pico-8 play session: hold ← + tap ❎, after a click and taps of 🅾, ❎, 🅾+❎, 🅾 in the second before t = 0

[t = 1 s] hold ← ~1s, tap ❎ ~2×
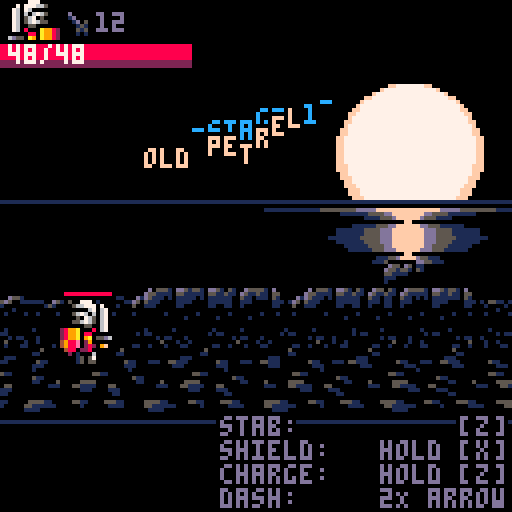
[t = 2 s] hold ← ~2s, tap ❎ ~4×
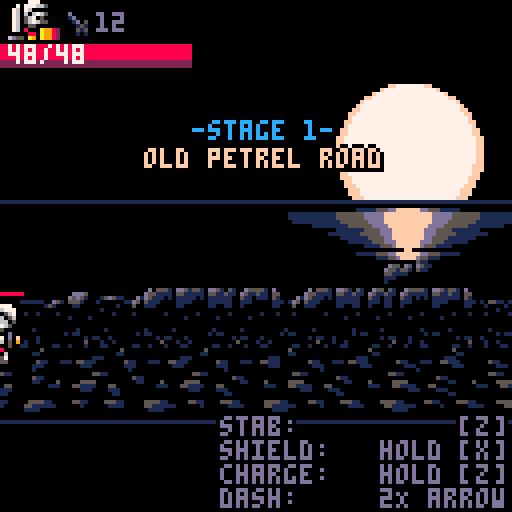
[t = 6 s] hold ← ~6s, tap ❎ ~10×
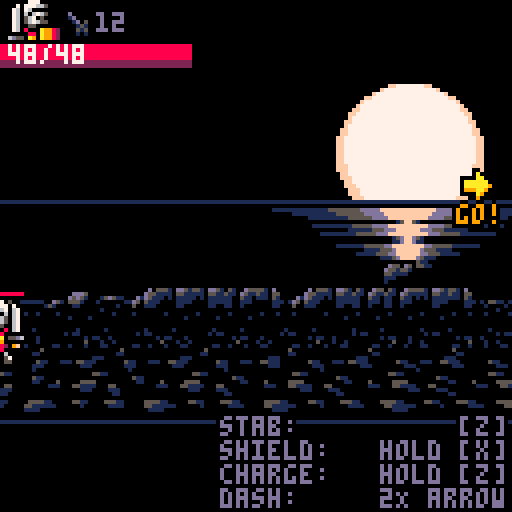

pico-8 cartridge
version 29
__lua__
-- the lair 
-- by @krajzeg / @gruber_music
function bj(fv,gx)fv=fv or {}
for k,v in pairs(gx or {})do
fv[k]=v
end
return fv
end
function ho(oq,to,sg)sg/=ij(oq,to)
return (to.x-oq.x)*sg,(to.y-oq.y)*sg
end
function ev(br,e)for i,a in pairs(br or {})do
if (a==e)return i
end
end
function sk(m_,fn)for i=1,#m_ do
fn(sub(m_,i,i),i)end
end
function bs(m_)local lh,s={},1
sk(m_,function(c,i)if c=="\n" then
add(lh,ob(sub(m_,s,i)))s=i
end
end)
return lh
end
function ob(m_,gx)local lh,s,n={},1,1
sk(m_,function(c,i)local sc,bi=sub(m_,s,s),i+1
if c=="=" then
n=sub(m_,s,i-1)s=bi
elseif c=="," then
lh[n]=sc=='"'and sub(m_,s+1,i-2)or sc!="f"and sub(m_,s,i-1)+0
s=bi
if (type(n)=="number")n+=1
elseif sc!='"'and c==" " or c=="\n" then
s=bi
end
end)
return bj(gx,lh)end
function ej(sr,nj,q)
return nj+
((sr or nj)-nj)*
(q or 0.857)end
function mc(p)
return p and rnd()<p
end
function im(f_,fz)
return rnd(fz-f_)+f_
end
function im0(d)
return im(-d,d)end
function nl(md)
return md[flr(rnd(#md)+1)]
end
function pq(gx)
return bj({x=im(1,126),y=im(81,100)},gx)end
function g_(e,dx,dy,gx)
return bj({x=e.x+(dx or 0),y=e.y+(dy or 0)},gx)end
el=bs([[
x=1,y=0,c=0,
x=1,y=1,c=0,
x=0,y=1,c=0,
x=-1,y=1,c=0,
x=-1,y=0,c=0,
x=0,y=-1,c=0,
x=0,y=0,c=1,
]])function gm(t,x,y,c,pn)local sx=x-#(t.."")*4*(pn or 0)for sd in all(el)do
print(t,sx+sd.x,y+sd.y,c*sd.c)end
end
function sq(n,hy,fz,f_)
return mid(flr(n/hy),fz or 32767,f_ or 0)end
function hr(fj,om)
return t%fj<(om or 0.5)end
function hg(m)
return abs(m.x-64)<60
end
function jq(no,sv)local pd=0x5f80+no*4
poke(pd,peek(pd)+1)poke(pd+1,sv/256)poke(pd+2,sv)end
qz=ob([[
0,20,20,2,4,3,8,
0,0,0,0,0,0,0,0,0,0,0,0,0,0,0,0,0,0,0,0,0,0,
20,20,20,2,2,1,1,
0,0,0,0,0,0,0,0,0,
20,20,0,12,11,8,8,0,5,10,33,1,2,11,6,1,9,9,7,12,
]])function kl(n)
if (o_)return
local dv,dl2,dl3=
qz[n+2],qz[stat(18)+2],qz[stat(19)+2]
local ch=dl2<dl3 and 2 or 3
if (dv>=min(dl2,dl3))sfx(n,ch)
end
function ma(kq)ge[kq]=ge[kq]or {}
return ge[kq]
end
function hs(kq,mn,op)while kq do
op(ma(kq),mn)kq=rl[kq].lm
end
end
function so(kq,mn)local le=ld..""
ld+=1
bj(mn,{jz=le,re=kq,t=0
})bc[le]=mn
hs(kq,mn,add)local dj=rl[kq]
while dj do
setmetatable(mn,{__index=dj})mn,dj=
dj,rl[dj.lm]
end
return le
end
function pj()
t+=0.5
for nm,mn in pairs(bc)do
local oc=
mn[mn.pf or "jr"]
if (mn.il or 0)==0 then
if oc(mn,mn.t)then
bc[nm]=nil
hs(mn.re,mn,del)end
mn.t+=0.5
else
mn.il-=0.5
end
end
if qw then
ed()qw()qw=nil
end
end
function kb(lk,...)if lk then
lp(...)end
end
function lp(e,sn,ba)
if (e.pf==sn)return
if e.pf=="jp" then
sfx(-1,3)end
bj(e,ob([[
t=0,dn=f,gb=f,
gj=f,charging=f,
]]))e.pf=sn
if e.ih and sn=="dt" then
e.ih.ja=nil
end
if e.ku then
e.ku.ja=nil
end
if (ba)kl(ba)
end
function cw(su,ls,pt,gx,le)le=(le or ld)..""c_[le]=
bj(gx,{jz=le,nj=su,jd=ls,pt=pt,t=0
})
ld+=1
end
function rq(kq,gx,...)local id=so(kq,gx)cw(id,...)
return bc[id]
end
function qm()local gn={}
for nm,vw in pairs(c_)do
local nj=bc[vw.nj]
if nj then
local qk=vw.pt or flr(nj.y)or o
gn[qk]=
gn[qk]or {}
add(gn[qk],vw)else
c_[nm]=nil
end
end
for qk=0,129 do
for v in all(gn[qk])do
tb()if v.jd(bc[v.nj],v)then
c_[v.jz]=nil
end
v.t+=1
end
end
end
function fp(e,hb,kq,hx)add(hu,{mn=e,it=of[hb],re=kq,hx=hx or kq})end
function sl()for c in all(hu)do
local mn,it=
c.mn,hq(c.it,c.mn)for nj in all(ma(c.re))do
local jf=nj:jf()if jf and
i_(it,hq(jf,nj))then
local cb=mn["hit_"..c.hx]
if (cb)cb(mn,nj)
end
end
end
hu={}
end
function hq(b,e)local f=e.qn<0
return {x1=e.x+(f and -b.x2 or b.x1),y1=e.y+b.y1,x2=e.x+(f and -b.x1 or b.x2),y2=e.y+b.y2
}
end
function i_(b1,b2)
return
b1.x2>=b2.x1 and
b2.x2>=b1.x1 and
b1.y2>=b2.y1 and
b2.y2>=b1.y1
end
function ip(ny,nn,kq)
if ((nn or 0)<1 or not ny)return
local p=ny[flr(min(nn,#ny))]
for i=0,15 do
local ig=p[(pv[i]or i)+1]
pal(i,ig,kq or 0)pv[i]=ig
end
end
function tb()pal()palt(0,false)palt(3,true)pv={}
end
lg=bs([[
0,0,0,3,2,5,5,6,8,9,9,11,12,1,8,9,
0,0,0,1,2,1,5,5,2,4,4,3,13,1,4,4,
0,0,0,0,0,0,1,1,1,2,2,1,1,0,2,2,
0,0,0,0,0,0,1,5,0,0,0,0,0,0,0,0,
]])function pm(ku,n,fa)ku.ps,ku.ji={},fa
for i=1,flr(n)do
add(ku.ps,fa())end
return rq("ku",ku,kv)end
function iy(ku)local ps=ku.ps
for i=1,#ps do
local p=ps[i]
if p then
bu(p,ku)
p.es-=ku.cs
if (not ku.bp)l_(p)
if p.es<0 then
del(ps,p)end
ku.y=p.y
end
end
if mc(ku.ja)then
add(ps,ku.ji()or nil)end
return #ps==0 and not ku.ja
end
function kv(ku)for i=1,#ku.ps do
local p=ku.ps[i]
local gb,rx,ry=
sq(1-p.es,0.25,3),p.x,p.y+p.z
local oe=gb>0 and
lg[gb][p.oe+1]or
p.oe
if p.ko then
gm(p.ko,rx,ry,oe)elseif p.je then
local r=min(1,1-p.es)*p.je
is(rx,ry,r,r,2,oe)else
pset(rx,ry,oe)end
end
end
function eh(mn,ku)camera()cls()fs(mn.re,16-mn.sm*4,31,2,mn.pf,mn.qn<0)for y=31,0,-1 do
for x=y%2,31,2 do
local ph=pget(x,y)if ph!=0 then
add(ku.ps,g_(mn,x-16+rnd(),0,{z=mn.z+y-32,vx=mn.vx*im(0.5,0.75),vy=mn.vy,vz=-0.5,es=1,oe=ph
}
))end
end
end
end
function lr(e,dx,dy,dz,r,oe)local gx=ob([[
dd=0.5,mm=1,
ic=0,rv=1,
ry=0,
]],{rx=r,rz=r,oe=oe,hi=-r/8,rd=-r/16
})
return pm(ob([[
ja=1,cs=0.07,
ml=1,jw=0,
]]),0,function()
return fi(g_(e,e.qn*dx,dy),dz,gx
)()end
)end
function fi(px,z,p)
return function()local a,d,s=
im(p.ic,p.rv),im(p.dd,p.mm),im(p.hi,p.rd)local va=p.io or a
return g_(px,p.rx*d*sin(a),p.ry*d*cos(a),{z=(px.z or 0)+z+p.rz*d*cos(a),vx=s*sin(va),vy=0,vz=s*cos(va),es=1,oe=p.oe
})end
end
function eq(dm,oe,ol,sy,iu,en,dh)local sx,i=62-#dm*2,0
local ku=pm(ob([[
jw=0.1,ml=1,
ir=0.4,
bp=1,
ja=1,
]],{cs=ol==0
and 0 or 0.04
}))ku.ji=function()if i>=#dm then
ku.ja=nil
elseif hr(iu or 2)then
i+=1
return ob([[
vx=0,vy=0,vz=0,
]],{x=sx+i*4,y=sy or 30,z=im(-10,-8)*(en or 1),es=1+(ol or 30)*0.07-(dh or 0)*i,oe=oe,ko=sub(dm,i,i)})end
end
end
kf={}
function lo()ct,gq,pl=
{},{},{}
for b=0,5 do
if btn(b)then
ct[b]=true
if not kf[b]then
gq[b]=true
if ne==b and
t-ha<9 then
pl[b]=true
else
ne,ha=b,t
end
end
end
end
kf=ct
end
kh,qd=2,bs([[
le="friendly",po=0.1,jn=1.2,mw=0.4,mini1="wc",mini2="t",kg=150,p_=10,da=15,fc=1,nw=5.5,
le="normal",po=0.1,jn=1.5,mw=0.5,mini1="t",mini2="e",kg=150,p_=8,da=12,fc=1,nw=7,
le="hard",po=1,jn=1.5,mw=0.5,mini1="tc",mini2="ecc",kg=140,p_=8,da=10,fc=1.3,nw=8,
le="nightmare",po=1.3,jn=2.5,mw=0.6,mini1="tt",mini2="ewc",kg=125,p_=6,da=10,fc=1.5,nw=8,oz=3,
le="hell!",po=2.5,jn=3.3,mw=0.4,mini1="ttw",mini2="eeww",kg=110,p_=5,da=10,fc=1.7,nw=10,oz=3,
]])function bl()rq("lq",{},sj)music(0)for i=1,5 do
jq(i,dget(i))end
end
function cz(nz)kb(gq[4],nz,"mi",55
)end
function qj(nz)for i=0,1 do
if gq[i]then
kh=mid(kh+i*2-1,1,5)kl(55)end
end
if gq[4]then
qw=mf
kl(55)end
end
function sj(nz,v)nz.dy=ej(nz.dy,nz.pf and 0.5 or -8)camera(0,nz.dy)rectfill(-127,58,127,58,1)rw(63,35,25)ip(lg,4)spr(140,48,32,4,4)print("the",58,15,0)spr(114,53,21,3,1)tb()jl(64,59,48)if not nz.pf then
if nz.t>60
and hr(60,30)then
gm("press [z]to start",28,85,13)end
print([[
gfx,code,design        @krajzeg
music,sfx         @gruber_music
]],2,102,1)else
camera(0,nz.dy*5)local mg,jc=
dget(kh),t/5%3
rectfill(64,87,64,mg>0 and 123 or 108,1)print(" difficulty",17,92,13)print(qd[kh].le,69,100,1)if mg>0 then
print("       best",17,113,13)spr(57+mg,69,112)end
spr(12,-jc,92)spr(13,120+jc,92)for i=1,5 do
tb()local d=0
if i<=kh then
d=1
ip(sz,qd[i].oz)else
ip(lg,3)end
spr(1,60+i*8,90.5+cos(t/20+i*0.4)*d)end
end
end
pb=bs([[
x=0,y=0,r=4,c=0,
x=-1,y=0,r=0,c=15,
x=1,y=0,r=0,c=15,
x=0,y=-1,r=-1,c=7,
]])function rw(cx,cy,r)for p in all(pb)do
circfill(cx+p.x,cy+p.y,r+p.r,p.c)end
end
hn=bs([[
w=1,oe=1,
w=0.6,oe=5,
w=0.35,oe=13,
w=0.2,oe=15,
]])function jl(sx,sy,fq)for y=1,17 do
local mu=peek(y+0x29ee)%26/26
local w=sin(t*(0.008+0.0037*mu)+mu
)*(1-y*0.055)*fq
for s in all(hn)do
rectfill(sx-w*s.w,sy+y,sx+w*s.w,sy+y,s.oe)end
end
end
function og(p)bn(p,0.5,true)td(p)p.charge=0
kb(gq[4],p,"jp")km(p)end
function gz(p,tm)td(p)if ev(gq,true)then
lp(p,"gf")og(p)end
kb(sa(p),p,"gf")end
function cp(p,tm)p.qn=1
ru(p,1,0)if tm==15 then
music(32)eq(fr.qy
and "quest complete"or "stage complete",9,0)dset(63,1)end
end
function kn(p,tm)bn(p,0.25)td(p)if tm==5 then
p.ku=
lr(p,-7,1,-16,8,12)sfx(63,3)end
if tm>=5 then
p.gb={hf,abs(sin(t/10)*(p.charge/10.6))}
if (not fr.hl)p.fk+=0.5
if p.charge<40 then
p.charge+=0.5
else
p.ku.ja=nil
end
end
if not ct[4]then
p.vx=p.qn*(0.6+p.charge*0.1)lp(p,"hc",58)end
end
function jj(p,tm)bn(p,0.25)td(p)kb(not ct[5],p,"gf")kb(gq[4],p,"jp")fp(p,9,"proj")end
function cg(p,tm)td(p)km(p)if sa(p)and tm>=3 then
lp(p,"gf")else
fp(p,5,"monster")end
end
function gu(p,tm)qo(p,tm)km(p)end
function km(p)if gq[5]then
lp(p,"de")end
for b=1,4 do
if pl[b-1]then
p.vx,p.vy,p.pu=
tf[b].x*1.5,tf[b].y*1.5,t
lp(p,"oo",58)end
end
end
function hz(p,pr)if pr.vx!=0 and pr.z>-16 then
pr.vx*=-0.7
kl(59)end
end
function dk(p,m)local s_=(p.s_+p.jm)*(1+p.charge/30)cw(m.jz,lb,129,{qn=true},"lasthit")if ef(p,m,s_)then
nh(p,1)end
end
function nh(p,d)
p.jm+=d
jq(6,p.jm)p.gk,p.fk=
max(p.gk,p.jm),t
if p.jm>0 then
cw(p.jz,ga,129,{pz=-70},"combo")end
end
function dp(p,m,s_)if p.pf=="de"and sgn(m.x-p.x)==p.qn
and not m.ix then
p.vx,p.vy=ho(m,p,max(abs(m.bf),0.8))kl(54)if m.monster then
m.vx,m.pu,p.pu=
-m.qn*0.75,t,t
nh(p,0)lp(m,"lx")lp(p,"gf")end
return true
end
p.oh+=s_
end
function ef(e,nj,s_)
s_-=nj.te
e.dn=e.dn or {}
if ev(e.dn,nj)then
return
end
add(e.dn,nj)local ii,fe=
#e.dn+2.5,nj==eg
if nj.ec
and nj:ec(e,s_)then
return
end
if fe then
nj.rj=t+10
end
nj.pa+=s_
kb(not (nj.ez or e.ix),nj,"qi")nj.b_=t
kl(fe
and 5 or flr(im(60,62)))if not e.ix then
nj.vx,nj.vy=ho(e,nj,min(s_/nj.d_,3))e.il,nj.il=ii,ii
end
gr=fe and 4 or 2
return true
end
function td(p)if fr.hl then
local gg=min(p.x-56,1.5)if gg>0
and p.dx>0 then
p.mo=0
fr.x-=gg*fr.rk
p.x-=gg
if (p.x>56)p.x-=1
else
p.mo+=0.5
end
else
p.ck+=0.16667
end
if t-p.fk>=45 then
p.jm=0
end
kk(p)end
tf=bs([[
x=-1.5,y=0,
x=1.5,y=0,
x=0,y=-1,
x=0,y=1,
]])function bn(p,sw,qq)local dx,dy=0,0
for i,d in pairs(tf)do
if ct[i-1]then
dx+=d.x*sw
dy+=d.y*sw
end
end
if dx!=0 and qq then
p.qn=sgn(dx)end
ru(p,dx,dy)if p.gj and
hr(12)and
fr.qy and
fr.x>-256 then
kl(59)end
end
function ds(m,tm)kb(mc(0.005*tm)or
hg(m),m,"sf",56)end
function gy(m)local dx,dy=ho(m,eg,m.sw)m.mx,m.my=
ej(m.mx,dx),ej(m.my,dy)m.qn=sgn(m.mx)ru(m,m.mx,m.my)kk(m)if ij(m,eg)<16 then
m.vx,m.vy=
m.mx*2.5,m.my*2.5
lp(m,"nx",56)end
end
function ca(m,tm)kk(m)fp(m,2,"player")kb(tm>im(35,65),m,"sf")end
function cn()while not bc[ei]or
bc[ei].pf!="gf" do
ei=nl(ma("monster")).jz
end
end
function fh(m)if m.jz==ei then
m.nj=g_(eg,-m.qn*12)else
local d,a=
ij(m,eg)rnd()m.nj=g_(eg,sin(a)*d*0.33,cos(a)*d*0.25
)end
l_(m.nj)end
function iq(m)m.nj=pq({x=(m.qn>0 and 30 or 97)+im0(25)}
)end
function on(m,tm)gc(m)if m.od then
m:du()end
if mc(0.0015*tm)and hg(m)then
m.rg=g_(eg)lp(m,"ln")end
end
function ni(m,p,s,mq,jo,jx)local pw=mid(sqrt(ij(m,p))*
im(mq,jo)*0.5,0.7,jx or 1000
)s.vx,s.vy=ho(m,p,pw)
if (abs(s.vx)<0.07)s.vx=0.07*m.qn
return pw
end
function lt(m,tm)if abs(tm-16)<=1 then
for i=1,m.bd do
local dy=im0(m.fm*0.75)local sp=rq(m.cq,g_(m,m.qn*4+im0(m.fm),dy,{z=-im(8,12),c=dy>0
and ob([[fg=3,bg=1,]])
or ob([[fg=11,bg=3,]])
}
),
m.cq=="bh"
and gt
or fo
)
sp.vz=m.nk*ni(
m,m.rg,sp,
m.mz*0.997,
m.mz*1.003,
m.cr
)
end
end
if tm==16 then
kl(m.ce)
end
kb(tm==32,
m,"gf")
end
function gw(s,tm)
return
mc(
#ma("monster")==0
and 0.5
or tm*0.0004
)
end
function gt(s)
local x,y,c=s.x,s.y,s.c
if s.z<0 then
pset(x,y,0)
pset(x,y+s.z,c.fg)
else
rectfill(x-2,y,
x+2,y+1,c.bg)
rectfill(x-1,y,
x+1,y,c.fg)
end
end
function ey(m,tm)
gc(m)
if ij(m,eg)<30 then
m.df+=0.5
kb(
mc(m.df/130),
m,"ln",50)
else
m.df=0
kb(
mc(tm/5000)
and hg(m),
m,"j_",49)
end
end
function lc(m,tm)
iz(m)
if tm==20 then
m.vx-=m.qn*2.5
for pw=0.15,0.31,0.15 do
local db=rq("lz",
g_(m,0,1,ob([[
z=-16,vz=-0.5,es=100,
]])),fo)ni(m,eg,db,0.45+pw,0.6+pw)end
lp(m,"gf")end
end
function mb(m,tm)iz(m)bj(m,g_(m.po,im0(tm/9),im0(tm/9)))if tm>20 then
kx(m,ob([[
om=17,s_=10,oe=12,
kw=9,w=18,
]]))lp(m,"gf")end
kk(m)end
function iz(m)if m.t==0.5 then
m.ku,m.po=
lr(m,0,2,-16,15,7),g_(m)end
end
function jb(p,tm)bu(p,p)l_(p)if p.z>=0 then
if p:ra(tm)then
lp(p,"dt")
return true
end
fp(p,p.qa,"player")end
end
function fo(p)
if (p.es<13 and hr(2,1))return
is(p.x,p.y,4,1.2,4,p.ll)spr(p.dq,p.x-4,p.y+p.z+p.dy)end
function fu(d)kx(d,d.lu)
return true
end
function ci(fb,tm)if not fb.ih then
fb.ih=pm(ob([[
jw=0,ml=1,
ja=1,cs=0.05,
bp=1,
]]),0,fi(fb,-1,ob([[
rx=3,ry=0,rz=3,
oe=10,hi=0,rd=0.01,
dd=0.1,mm=1,
ic=0,rv=1,
]])))end
if tm>3 then
fp(fb,14,"player")end
return jb(fb,tm)end
function er(p)
p.es-=1
return p.es<=0
end
function cm(p)if p.re=="qf" then
eg.s_+=1
else
eg.pa=max(eg.pa-8,0)end
p.es,eg.pu=0,t
eq(p.hh,p.oe,15)kl(3)kx(p,ob([[
om=0,s_=0,oe=7,
kw=6,w=9,
]]))pm(ob([[
cs=0.025,ml=0.96,
jw=0,bp=1,
]]),16,fi(p,0,ob([[
rx=7,ry=4,rz=0,
hi=1,rd=2,
dd=0.999,mm=1.0,
ic=0,rv=1,
io=0.5,
]],p)))end
function kx(c,gx)local om=gx.om
rq("em",bj(g_(c),gx),e_,1
).r=1
pm(ob([[
ml=1,jw=0.2,cs=0.07,
]]),om,function()local ew=rnd()
return g_(c,0,0,ob([[
z=0,es=1,
]],{vx=sin(ew)*0.1*om,vy=cos(ew)*0.1*om,vz=-im(0,5),oe=gx.oe
}))end
)gr=om/4
end
function qv(b,tm)if tm==0 and b.om>0 then
kl(62)end
b.r+=b.kw
b.kw*=0.707
if b.kw>0.2
and eg:jf()and ij({x=eg.x,y=eg.y*3},{x=b.x,y=b.y*3}
)<b.r
then
b:hit_player(eg)end
b.w-=0.5
return b.w<=0
end
function e_(b)ip(lg,min(b.t/4,2))clip(0,80,127,22)is(b.x,b.y,b.r,b.r*0.33,b.w,b.oe)clip()end
function is(x,y,rx,ry,w,oe)local dx=rx
for dy=0,ry do
while
dx*dx/rx/rx+dy*dy/ry/ry>1 do
dx-=1
end
for mx=-1,1,2 do
for my=-1,1,2 do
local ly=y+my*dy
rectfill(x+mx*dx,ly,x+mx*(dx-min(dx,w)),ly,oe)end
end
end
end
function nr(m)gc(m)if m.jz==ei then
m:du()end
end
function gc(m)cn()m.od=
ns(m,m.nj)if m.od and mc(0.05)or not m.nj then
m:du()end
m.qn=sgn(eg.x-m.x)fp(m,m.nq,"player","radar")kk(m)end
function oi(m,tm)if tm==1 then
m.ku=pm(ob([[
jw=0,ml=1,cs=0.1,
ja=1,
]]),0,function()
return fi(g_(m,0,1),-m.en*8-2,ob([[
rx=4,ry=0.1,rz=2,
oe=10,
hi=0.1,rd=0.2,
dd=0.99,mm=1,
ic=0,rv=1,
io=0.25,
]]))()end)end
kk(m)kb(tm>m.rn+10,m,"gf")end
function hd(m,tm)m.gj=nil
kk(m)if tm>=m.mj then
m.vx,m.vy=m.ax,m.ay
if m.kc then
m:kc()end
lp(m,"hc",m.li)end
end
function r_(m,tm)kk(m)if tm<m.mh then
fp(m,m.cj,"player")end
kb(tm>m.rn,m,"gf")end
function si(m,p)m.ax,m.ay=ho(m,p,m.bf)kb(m.pf!="qi",m,"ln")end
function ns(m,t)if t then
if ij(m,t)<2 then
m.gj=nil
return true
end
local dx,dy=ho(m,t,m.sw)ru(m,dx,dy*0.666)end
end
function cc(s)
s.x+=s.qn*8
kx(g_(s,s.qn*20),ob([[
om=10,s_=5,oe=8,
kw=4,w=9,
]]))end
function hm(w,tm)w.ih=w.ih or pm(ob([[
jw=0,ml=1,
ja=0.6,cs=0.03,
bp=1,
]]),0,fi(w,-10,ob([[
rx=6,ry=2,rz=8,
oe=12,hi=0,rd=0.01,
dd=0.5,mm=1,
ic=0,rv=1,
]])))if mc(tm*0.0003)then
w.rs=function()
return g_(eg,ho(w,eg,25))end
lp(w,"ok",32)else
nr(w,tm)end
end
function ie(b,tm)nt={lg,sq(150-tm,5,2)}
if tm==0 then
boss=b
bj(b,ob([[
x=64,y=79,z=-167.5,
]]))music(-1)ef(b,eg,15)eg.pa,eg.oh,eg.bv=
0,0,2
pm(ob([[
jw=0,ml=1,cs=0.04,
ja=1,bp=1
]]),0,function()if not b.kt then
return fi(b,b.z-16,ob([[
rx=19,ry=0,rz=19,
oe=15,
hi=0,rd=0,
dd=1,mm=1,
ic=0.125,rv=0.875,
]]))()end
end
)end
if tm==40 then
music(23,0,3)eq("this will be far enough.",14,80,110,2,0.2,0.12)end
if hr(rc.p_)and abs(tm-150)<=50 then
qx()end
if tm==230 then
lp(b,"ox")b.t=90
end
if tm>=65 then
b.z+=1.4-b.t/163
end
end
function qu(b,tm)if tm==0.5 then
music(-1)b.z,b.qr=
0,pm(ob([[
jw=0,ml=0.95,cs=0.04,
bp=1,
ja=0,
]]))local c=10
for _,m in pairs(bc)do
if m.monster then
m.il,m.gj,m.pa=c,false,1000
c+=10
end
end
end
b.x,b.y=
im(62,66),im(79,82)if tm<=120 then
add(b.qr.ps,ob([[
vx=0,vy=0,vz=-0.8,
es=1,oe=12,
]],g_(b,im0(15),4,{z=-im(2,29),je=im(2,6)})))
if (hr(6))kl(62)
end
if tm==120 then
ft(b,0.5)b.dg=false
end
return tm==210
end
function ep(b,tm)if b.z<-5 then
b.z=ej(b.z,0,0.967)else
k_(b)end
if tm>=rc.kg and
#ma("monster")<5 then
lp(b,"nd")end
iw(b)end
function iw(b)if b.kt then
nt={hf,9-t+b.kt}
kb(t-b.kt>150,b,"jh")end
kk(b)end
function eu(b,tm)b.z=ej(b.z,-40,0.967)if hr(rc.p_)then
qx()end
if tm==30 then
b.kt=nil
end
kb(tm==60,b,"ox")end
function dw(b,tm)k_(b)if tm==0.5 then
b.ku=lr(b,-13,2,-26,25,15)kl(48)end
if tm==20 then
sk(nl(qp[kh]),bt
)lp(b,"ox")end
iw(b)end
function qx()rq("lz",pq(ob([[
z=-180,jw=0.125,es=100,
]])),fo
)end
function bt(bo)local px=pq({x=(eg.x+im(56,72))%128
})bj(rq(bk[bo],px,rt),ob([[
t=15,pf="ok",
]]))pm(ob([[
jw=0,cs=0.025,
ml=0.96,
]]),16,fi(px,0,ob([[
rx=9,ry=5,rz=0,
oe=15,
hi=1.0,rd=2.0,
dd=0.999,mm=1.0,
ic=0,rv=1,
io=0.5,
]])))end
function rr(b,p,s_)if b.kt then
b.kt-=s_*2
else
kl(53)eg.vx,eg.vy=
ho(b,eg,2)if #ma("crst")==0 then
bt("y")end
cw(b.jz,kr,85)
return true
end
end
rh=bs([[
dx=-20,dy=-31,fx=f,fy=f,
dx=12,dy=-31,fx=1,fy=f,
dx=-20,dy=-15,fx=f,fy=1,
dx=12,dy=-15,fx=1,fy=1,
]])function kr(b,v)local p=v.t/2-3
ip(p<0 and
hf or lg,abs(p))for s in all(rh)do
spr(170,b.x+s.dx,b.y+b.z+s.dy,1,2,s.fx,s.fy)end
return v.t>=12
end
function k_(c)c.z=sin(t/60)*2.5-2.5
end
function ky(c,tm)kb(mc(tm/8000)or
t-c.b_<10,c,"ok")kk(c)end
function bq(c,e,s_)if c.pa+s_>=c.qg then
boss.kt=t
kl(57)end
end
function ou(c,tm)if tm<7 or tm>14 then
c.gb={hf,7-tm%14}
else
c.gb={lg,tm-7}
end
if tm==14 then
bj(c,(c.rs
or pq)())end
kb(tm==21,c,"gf")kk(c)end
function he(mn)
mn.x+=mn.vx
mn.y+=mn.vy
mn.vx*=mn.ml
mn.vy*=mn.ml
if abs(mn.vx)+abs(mn.vy)<0.5 then
mn.vx,mn.vy=0,0
end
end
function sa(mn)
return mn.vx==0 and mn.vy==0
end
function l_(v)if not v.monster then
v.x=mid(v.x,0,127)end
v.y=mid(v.y,80,101)end
function bu(p,nv)local ml,ir=
nv.ml,nv.ir
p.x+=p.vx
p.y+=p.vy
p.z+=p.vz
p.vx*=ml
p.vy*=ml
p.vz=p.vz*ml+nv.jw
if ir and p.z>0 then
p.z*=-ir
p.vz*=-ir
p.vx*=ir
if abs(p.vz)<0.5 then
p.vx,p.vy,p.vz,p.z=0,0,0,0
end
end
end
function qo(c,tm)kb(tm>c.ht,c,"gf")kk(c)end
function ft(c,tm)c.nb=true
if tm==0.5 then
eh(c,pm(ob([[
jw=0.1,ir=0.4,
ml=0.98,cs=0.0125,
]])))if c.ro then
eg.hj+=im(1,1.25)
if eg.hj>=rc.nw then
eg.hj-=rc.nw
local p,a=rq(mc(eg.pa/24)and "sb"or "qf",ob([[
z=-10,vz=-1.5,
es=75,
]],g_(c)),fo
),rnd()p.vx,p.vy=sin(a),cos(a)*0.5
end
end
end
return tm>45 and c!=eg
end
function ru(c,dx,dy)c.dx,c.gj=
dx,abs(dx)+abs(dy)>0.01
and (c.gj or t)
c.x+=dx
c.y+=dy
end
function kk(c)he(c)
if (c!=boss)l_(c)
if (c.ow)k_(c)
kb(c.pa>=c.qg,c,"dt")end
function oa(mv,nj)if mv.s_>0 then
ef(mv,nj,mv.s_)end
end
function gd(c)
return c.z>=-5
and t>=c.rj
and not ev({"oo","qi","dt","ok"},c.pf
)and of[c.pf=="de"and 15
or c.sm
]
end
function ij(c1,c2)local dx,dy=
c1.x-c2.x,c1.y-c2.y
return sqrt(dx*dx+dy*dy)end
function dc(lv)if lv.qh then
ip(lv.qh,t/2%#lv.qh+1)end
gl(lv.x,lv.fl,lv.cl)if lv.bg then
lv.bg(lv.x)end
gh(lv.lj,lv.x)local cv=eg.mo%45
if eg.mo>=90
and cv<23 then
ip(hf,4-cv)spr(7,115,42)gm("go!",114,51,9)
if (cv==0)kl(55)
end
end
function gh(lj,ov)for l in all(lj)do
local os=-ov*l[1]
map(l[3]+(flr(os/8)%112),l[4],-flr(os%8),l[2],17,l[5])end
end
function pk(mu)rw(102,38,17)rectfill(0,50,127,50,1)rectfill(0,51,127,60,0)jl(102,51,38)if fr.x>-200 and
dget(63)==0 then
gm([[
stab:          [z]
shield:   hold [x]
charge:   hold [z]
dash:     2]].."\88 arrow",55,104,13)end
end
function gl(ov,fl,cl)ov%=16
ki(80,24,fl,1,ov)rect(0,105,128,105,1)if cl then
ki(37,6,cl,-1,ov)end
end
function ki(y,h,qs,pp,ov)for oy=0,h-1 do
local ka=1+oy/h
local dx=16*ka
for sx=64-ka*(80-ov),128,dx do
sspr(0,qs+oy,16,1,sx,y+pp*oy,dx+1,1
)end
end
end
na=bs([[
1,2,1,3,
1,2,
]])lf={qe={false},gi={}
}
function jy(gi,qe,gx)
return bj({qe=bs(qe or ""),gi=bs(gi)},gx)end
et={player={po=2,jp=jy([[
192,-1,-18,1,2,
]],[[
7,-15,9,16,
0,-2,15,3,
]]),de=jy([[
4,0,-15,2,2,
]],[[
0,-2,11,3,
0,0,16,1,
]],{jk=2
}),oo=jy([[
192,-1,-18,1,2,
]],[[
7,-15,9,16,
0,-2,15,3,
]],{jg=2,}),hc=jy([[
193,0,-15,3,2,
]])},boss=ob([[
po=140,
rb=1,
gf="nd",
jh="nd",
]],{ox=lf,nd=jy([[
139,2,-31,1,3,
]],[[
10,-31,32,32,
0,-7,32,8,
]]),dt={gi=bs([[
138,11,-31,1,2,
]]),qe={false}
}
}),crst=ob([[
po=234,rb=1,
]]),skel={po=206,hc=jy([[
224,4,-15,2,2,
146,15,-9,1,1,
]],[[
0,-15,4,16,
]]),ln=jy([[
226,0,-15,2,2,
]])},capt={po=206,mp=bs([[
0,1,1,3,5,4,9,7,12,6,10,11,12,13,14,15,
]]),lw=jy([[
6,4,-18,1,1,
]],[[
0,-15,16,16,
]]),hc=jy([[
224,4,-15,2,2,
146,15,-9,1,1,
6,4,-18,1,1,
]],[[
0,-15,4,16,
]]),ln=jy([[
226,0,-15,2,2,
162,4,-18,1,1,
]]),},wrth={po=8,hc=jy([[
10,2,-15,2,2,
]]),ln=jy([[
42,0,-15,2,1,
]],[[
0,-7,16,8,
]])},ston={po=132,hc=jy([[
36,0,-15,4,2,
]]),ln=jy([[
212,0,-23,3,3,
]])},eldr=ob([[
po=151,
j_="ln",
]],{ln=jy([[
135,0,-15,3,1,
]],[[
0,-23,24,8,
0,-7,24,8,
]])}),blch={po=203,ln=jy([[
202,0,-15,1,2,
]])},frsp={po=203,mp=bs([[
0,1,2,3,2,5,6,7,8,8,14,11,12,13,14,15,
]]),ln=jy([[
202,0,-15,1,2,
]])},felm={po=204,nx=jy([[
252,0,-7,2,1,
]])}
}
of=bs([[
x1=-4,y1=-2,x2=3,y2=2,
x1=-6,y1=-2,x2=5,y2=2,
x1=-10,y1=-2,x2=9,y2=2,
x1=-14,y1=-2,x2=13,y2=2,
x1=6,y1=-3,x2=14,y2=3,
x1=0,y1=0,x2=0,y2=0,
x1=8,y1=-4,x2=18,y2=4,
x1=7,y1=-2,x2=13,y2=2,
x1=4,y1=-4,x2=9,y2=4,
x1=10,y1=-3,x2=30,y2=3,
x1=0,y1=-2,x2=9,y2=2,
x1=1,y1=-3,x2=20,y2=3,
x1=8,y1=-4,x2=22,y2=4,
x1=-1,y1=-1,x2=1,y2=1,
x1=-6,y1=-3,x2=6,y2=3,
]])jt=bs([[
0,1,2,kz=0,cu=7,ff=1,
1,2,3,kz=1,cu=7,ff=1,
1,3,5,kz=1,cu=15,ff=2,
1,1,1,kz=1,cu=23,ff=3,
0,2,kz=0,cu=15,ff=2,
2,3,4,kz=2,cu=7,ff=1,
]])function fs(kq,x,y,jg,bz,qt,gb)local fd,re=
et[kq],rl[kq]
local jy=fd[bz]
or fd.lw or lf
while type(jy)=="string" do
jy=fd[jy]
end
local sm,en=
re.sm,re.en
local la=jt[re.gv or en
]
if (fd.rb)jg=nil
jg=jy.jg
or jg
or jy.jk
or 1
ip(fd.mp,1)if gb then
ip(gb[1],gb[2])end
for iv in all(jy.qe)do
if iv then
clip(qt
and x+sm*8-iv[1]-iv[3]
or x+iv[1],y+iv[2],iv[3],iv[4]
)end
spr(fd.po,x,y-en*8+1,sm,la.kz,qt)spr(fd.po+la[jg]*16,x,y-la.cu,sm,la.ff,qt
)end
clip()for ot in all(jy.gi)do
spr(ot[1],qt
and x+(sm-ot[4])*8-ot[2]
or x+ot[2],y+ot[3],ot[4],ot[5],qt
)end
end
sz=bs([[
0,5,2,5,4,2,9,15,8,8,15,7,14,8,14,14,
0,2,2,2,8,2,8,14,8,8,14,14,14,8,14,14,
0,2,2,2,8,2,8,8,8,8,8,8,8,8,8,8,
]])hk=bs([[
0,0,1,1,5,1,13,15,4,6,15,15,13,5,13,13,
]])hf=bs([[
0,13,8,11,9,6,7,7,14,10,7,10,7,12,7,7,
0,12,14,10,10,7,7,7,15,7,7,7,7,7,7,7,
0,12,7,7,7,7,7,7,7,7,7,7,7,7,7,7,
1,7,7,7,7,7,7,7,7,7,7,7,7,7,7,7,
]])function rt(c,v)if c.nb and not c.dg then
return
end
local jg=nil
if c.gj then
local wc=na[c.hw]
jg=wc[flr((t-c.gj)/c.bv
)%#wc+1]
end
if ev({"qi","ln"},c.pf
)then
jg=2
end
local fx,fy,fw=
c.x-c.sm*4,c.y,c.sm*8-2
is(c.x-1,fy,fw/2,2.97,fw,0)
fy+=c.z
local by=fy-c.en*8-1
+c.ms
if c.re!="boss" then
nu(fx+2,by,fx+fw-1,by,c.qg-c.pa,c.qg,8,2)end
local eo,js=
sq(11-t+c.b_,3),sq(11-t+c.pu,3)fs(c.re,fx,fy,jg,c.pf,c.qn<0,eo>0
and {c.jv and hf or sz,eo}
or js>0
and {hf,js}
or c.gb
)end
function nu(x1,y1,x2,y2,qc,n_,fg,bg,rm)if not rm then
rectfill(x1-1,y1-1,x2+1,y2+1,0)end
rectfill(x1,y1,x2,y2,bg)local w=flr(qc/n_*abs(x2-x1))if w>0 then
rectfill(x1,y1,x1+w*sgn(x2-x1),y2,fg)end
end
ss=bs([[
c1=2,c2=0,y1=11,y2=16,
c1=8,c2=1,y1=11,y2=14,nf=1,
c1=8,c2=5,y1=12,y2=12,nf=1,
]])function lb(c,v)local f=v.qn
if c.nb and hr(6,3)then
return c.t>=41
end
clip(0,0,128,10)fs(c.re,f and 128-c.sm*8 or 0,c.en*8-1-c.ms,1,"idle",f)tb()v.hp=ej(v.hp,c.qg-c.pa)local bw,h_=
mid(c.qg,21,60),flr(max(v.hp+0.5,0)).."/"..c.qg
for b in all(ss)do
nu(f and 127 or 0,b.y1,f and 128-bw or bw-1,b.y2,v.hp,c.qg,b.c1,b.c2,b.nf)end
print(h_,f and 128-#h_*4 or 2,11,7)spr(28,16,2)print(flr(eg.s_*(1+eg.charge/30)),24,3,13
)end
function ga(p,v)if v.t<30 or hr(1.5)and p.jm>0 then
v.pz/=2
gm(p.jm.." \72\73\84",v.pz+1.99,32,8)print("+"..p.jm,32-v.pz/4,3,5)end
end
pc={ob([[
q_="fights took",
le="ck",
ju=500,
hv=-10,
ea=0,
ng=32767,
]],{rp="\83"}),ob([[
q_="damage taken",
le="oh",
rp="",
ju=500,
hv=-15,
ea=0.25,
ek=0,
ng=32767,
]]),ob([[
q_="best combo",
le="gk",
ju=0,
hv=85,
ea=-4,
ek=0,
ng=20,
]],{rp="\88"})}
mt=ob([[
-1,480,960,1200,1440,
]])function pe()eg.jm,eg.ck=
0,flr(eg.ck)/10
lp(fr,"ib")lp(eg,"co")local kd={}
pc[1].ek=fr.ta*rc.fc
for st in all(pc)do
st.sv=eg[st.le]
jq(7+#kd,st.sv)local v=min(st.sv-st.ek,st.ng
)st.bx=max((st.ju+
v*(st.hv+
v/2*st.ea
))*kh,0)add(kd,st)
eg.score+=st.bx
end
add(kd,{q_="total score",bx=eg.score
})local rank=5
while eg.score<mt[rank]*kh*jn do
rank-=1
end
jq(0,eg.score)if fr.qy then
local cf=max(rank,dget(kh))dset(kh,cf)end
cw(eg.jz,ri,129,{kd=kd,rank=rank})end
function ri(p,v)for i,r in pairs(v.kd)do
local c,y=
mid((p.t-i*35)/30,0,1),i*7+42
if c>0 then
gm(r.q_,6,y,7)if r.sv then
gm(r.sv..r.rp,89,y,9,1)end
gm(flr(r.bx*c).."0",122,y,9,1)
if (c<1)kl(59)
end
end
if (p.t==180)kl(59)
if p.t>180 then
gm("rank",50,88,9)spr(57+v.rank,72,86)end
end
pg=bs([[
0,1,2,1,1,5,6,10,8,9,10,0,1,13,1,9,
0,1,2,1,0,5,6,9,8,9,10,1,10,13,1,1,
0,1,2,0,1,5,6,1,8,9,10,1,9,13,0,10,
]])nc={ob([[
ik="-stage 1-",
le="old petrel road",
fl=8,
bm=15,
ta=60,
bv=2,rk=1,
]],{lj=bs([[
0.0661,35,0,23,2,
1,56,0,20,3,
]]),bg=pk
}),ob([[
ik="-stage 2-",
le="shearwater keep",
fl=32,cl=56,
bm=1,
ta=75,
bv=2,rk=1,
]],{qh=pg,lj=bs([[
0,39,0,10,3,
0.75,39,0,5,5,
1,39,0,0,5,
]])}),ob([[
ik="-final stage-",
le="the lair",
fl=64,
ex=-256,
bm=33,
ta=52,
bv=3,
qy=1,rk=0.66,
]],{qh=pg,lj=bs([[
0.75,23,64,25,7,
1,23,0,25,7,
]]),se=bs([[
x=-256,rf="x",
]])})}
sh='abcdefghijklmnopqrstuvwxyz0123456789 ,="\n'function di(a)local s=""repeat
local p=peek(a)s=s..sub(sh,p,p)
a+=1
until p==0
return s
end
pi=bs(di(0x2680))qp=bs(di(0x2880))bk=ob(di(0x2920))function mk()local kp,ql={}
if jn<3 then
for i=1,7 do
local ke
repeat
ke=nl(pi[flr(rc.po+
rc.jn*jn+
rc.mw*i
)])until ke!=ql
ql=ke
add(kp,ob([[
kq="fight!",
oe=10,
dr=0,bb=12,
]],{x=-135*i-rnd(100),rf=ke
}))end
end
add(kp,ob([[
x=-1100,kq="final fight!",
oe=8,
qy=1,dr=16,bb=31,
]],{rf=rc["mini"..jn]
}))
return bj(ob([[
x=0,ex=-1130,
mr=1,
]],{se=kp,}),nc[jn])end
function eb(l)if gq[4]then
qw=
(fr.qy or eg.nb)and bl
or py
end
end
function gs(l,tm)if tm==20 then
eq(l.ik,12,60)eq(l.le,15,60,37)music(l.bm,0,3)end
l.hl=#ma("kj")==1
if l.x<=l.ex
and l.mr>#l.se
and l.hl
then
pe()end
if eg.nb then
music(-1)if eg.t>=30 then
o_=qb
music(31)lp(l,"ib")end
end
local gp=l.se[l.mr]
if gp and l.x<=gp.x then
me(gp)
l.mr+=1
end
end
function me(e)sk(e.rf,function(c)rq(bk[c],pq({x=64+sgn(im0(1))*im(72,128)}),rt
)end)if e.kq then
eq(e.kq,e.oe)poke(15110,e.bb)poke(15178,e.bb)sfx(33,2,e.dr)sfx(34,3,e.dr)end
end
rl={lq={jr=cz,mi=qj
},fr={jr=gs,ib=eb
},kj=ob([[
qn=1,
]],{hit_player=oa
}),ks=ob([[
lm="kj",
sm=2,en=2,
pf="gf",
pa=0,
d_=10,te=0,
vx=0,vy=0,z=0,
b_=-100,pu=-100,
bv=2,hw=1,
ht=8,
jm=0,fk=0,charge=0,
ml=0.9,
rj=-1,
ms=0,
]],{jf=gd,qi=qo,dt=ft
}),player=ob([[
lm="ks",
qg=48,
d_=2,
ck=0,
gk=0,
score=0,
]],{gf=og,jp=kn,de=jj,oo=gz,hc=cg,qi=gu,co=cp,hit_monster=dk,hit_proj=hz,ec=dp
}),boss=ob([[
lm="monster",
ro=f,monster=f,
sm=4,en=4,
qg=125,d_=1000,
dg=1,
ez=1,ms=2,
]],{gf=ie,ox=ep,dt=qu,nd=dw,jh=eu,ec=rr
}),crst=ob([[
lm="monster",
ro=f,
sm=1,
qg=30,
ht=3,
ow=1,
]],{gf=ky,ec=bq
}),oj=ob([[
lm="monster",
mh=60,
]],{gf=nr,ln=hd,hc=r_,hit_radar=si,}),skel=ob([[
lm="oj",
qg=20,te=2,
sw=0.45,s_=3,
cj=8,
mh=10,
bf=0.5,li=2,
rn=5,mj=10,
]]),capt=ob([[
lm="skel",
qg=30,sw=0.5,s_=4,
rn=12,
bf=1.1,nq=13,
ms=-2,
]]),wrth=ob([[
lm="oj",
qg=36,te=0,
sw=0.55,s_=4,
bf=1.75,ml=0.982,
mh=18,
li=31,
nq=10,cj=11,
mj=12,
rn=18,
hw=2,bv=3,
gv=5,ow=1,
]],{gf=hm
}),ston=ob([[
lm="oj",
sm=3,en=3,
qg=36,te=6,ez=1,
sw=0.4,s_=5,
bf=0.5,
nq=10,
cj=12,
mj=8,
mh=3,
rn=30,
gv=6,bv=4,
ms=3,
]],{kc=cc
}),eldr=ob([[
lm="monster",
sm=3,en=3,
d_=16,
qg=120,ez=1,
sw=0.3,s_=10,
df=0,
bv=3,
ms=1,jv=1,
]],{gf=ey,ln=mb,j_=lc
}),blch=ob([[
lm="monster",
sm=1,
qg=18,sw=0.5,
bd=3,
nk=-1,mz=0.388,
cq="bh",fm=2,
ce=52,
ms=2,
]],{gf=on,ln=lt,du=iq
}),frsp=ob([[
lm="blch",sw=0.55,
bd=1,
nk=-0.5,
mz=0.52,cr=8,
cq="ia",fm=4,
ce=4,jv=1,
]]),felm=ob([[
lm="monster",
en=1,
qg=6,
sw=0.8,s_=4,
rn=15,
jv=1,
]],{gf=ds,sf=gy,nx=ca,}),monster=ob([[
lm="ks",
monster=1,nq=7,
ro=1,
]],{du=fh,ok=ou,lx=oi
}),proj=ob([[
lm="kj",
vx=0,vy=0,vz=0,
qa=6,
]],{jr=jb,ra=fu,jf=function()
return of[6]
end
}),lz=ob([[
lm="proj",
ml=0.975,ir=0,jw=0.1,
dq=187,ll=13,dy=-4,
]],{lu=ob([[
s_=6,om=9,oe=12,
kw=4.5,w=10,
]])}),ia=ob([[
lm="proj",
es=100,s_=5,
jw=0.11,ml=1,ir=0,
dq=130,ll=0,dy=-4,
]],{jr=ci,lu=ob([[
s_=0,om=2,oe=8,
kw=1.5,w=4,
]])}),sb=ob([[
lm="proj",
qa=14,
ml=0.99,ir=0.3,jw=0.1,
ll=0,dy=-6,
dq=22,oe=14,
hh="+health",
]],{ra=er,hit_player=cm
}),qf=ob([[
lm="sb",
dq=23,oe=12,
hh="+strength",
]]),bh=ob([[
lm="proj",
s_=2,ix=1,
jw=0.11,ml=1,ir=0,
]],{ra=gw
}),em=ob([[
lm="kj",vx=0,
]],{jr=qv,}),ku={jr=iy
}
}
function qb()nu(48,35,78,35,1,1,2)spr(1,60,31)gm("you perished",40,40,15)end
function ed()bc,c_,ge,np,t,ld,o_,gr=
{},{},{},{},0,0,nil,0
end
function mf()jn,rc=0,qd[kh]
eg={s_=rc.da}
py()end
function py()music(-1)
jn+=1
fr=rq("fr",mk(),dc)bj(eg,ob([[
x=56,y=90,
pa=0,oh=0,
ck=0,
gk=0,
pf="gf",
b_=-100,
rj=-100,
pu=-100,mo=0,
hj=0,
]],{bv=fr.bv
}))rq("player",eg,rt)cw(eg.jz,lb,129)end
cartdata("krz_lairv1")ed()qw=
bl
function _update60()lo()pj()sl()end
function _draw()if o_ then
pset(rnd(128),127,13)for i=0,750 do
local x,y=rnd(128),rnd(128)local c=pget(x,y)circ(x,y-1,1,mc(0.12)and hk[1][c+1]
or c
)end
o_()else
camera(sin(t/4)*gr,cos(t/4)*gr)gr=max(gr-0.5,0)cls()qm()end
if nt then
ip(nt[1],nt[2],1)end
end
__gfx__
00000000330000333333030777003333333330003333333333330003333003333333006777703333333006777703333333333d1331d333333333333333333333
000000003077660333307077766503333333077700333333330047033330a033333067755557033330067765557033333333dd1331dd33333dd3335133333333
007007000777766033076076000003333330777665033333301d49030000aa033306675c777570330666775c77533333333ddd1331ddd333000d530033333333
000770000070076033076060676500333330765000003333014d97d00aaaaaa033307615d75160333057675c5d1333333333dd1331dd33330000055111133333
000770000070066033076056705000333330650670000000014dd9900aaaaaa93306661c767100030666675c77d0333333333d1331d333330100000000011133
007007000706660333076056765500333330506600a9982001400d000999aa9030dd001cd5710d70300006c7d503300333333333333333330001010100000013
000000003075003333076005500000003330056750a99820000000000000a90330110001771001103333301c7100077033333333333333333000000000000003
00000000300003333307608000a998203333000550a9982030556070333090333301dc5d11d7c503333330c11d77dc0333333333333333333333000000013333
00000000000000003000000880a9982033300d000000094033000033330000333320001c7c70002333333077c000003300333333333300100000033333330003
0000000000000000306d550a90a99820330f0d0777777040330940333309403333133330dc0333133333330c766d70330d033333333300001000033333330003
00000010000010003000000920e889403309050666666703330750333307603331333300c7033133333300c70000d70301d00003333300500000033333330003
0000010100000000330f902820e889403330050000000003307766033067660333333021002033333300100200330033301d0503333301101000033333300003
01000000000101003300000822088403333300082003003307ee886007ccdd603333021121220333302112122033333333015103333300501010033333300033
1010000000005000333330600010203333333333333333330688825007cdd1503330211121220333021122121033333333051503333301d05000033333300033
01000001001001003333307505100333333333333333333305222200065111503302211121020333011221210333333333010103333300501010033333300033
00000050000000003333305505103333333333333333333330000003000000003330010110000333001011000333333333000003333301d05000033333300033
00000010000000003000000880a99820333333333330006033333333333333333330006777703333333300677770333333333333333333333333333333300033
0011000000000000306d550a90a99820333333333305dd7d03333333333333333306777555570333333067755557033333333333333333333333333330000000
05110000051001103000000920e88940333333333015675660333333333333333330675c777570333333007c7775003313333333333333333333333300d11110
0011000001100000330f902820e8894033333300001608d0870333333333333333067615d75160333330dc05d750d7030013333333333333333333331d000001
0000000000100000330000082208840333333066d0111565d0333333333333333300661c767100033331005c7671001300000003351000033531333310000000
00000051000000003333306000102033333305d6d001511d603333333333333330dd001cd5710d703333070cd570703300000001100000003500333300010000
000000000000510033330750055103333333011d861015d60033333333333333301100017710011033310c017710701300000000000000003500333301000010
05000550000001003333055030510333333301286d01000003333333333333333301dc5d11d7c5033331305d11dc031300000000000000003500351300000000
01100511005000003000000880a9982033333001d580821d60333333000000033320001c7c7000230e88033330a99033077a7033307770333077703333333513
0000001100110000306d550a90a998203333011012d60151d703333305d77d0333133330dc033313088080330a90990307a07a030770bb030770770301333503
00000000000100003000000920e8894033000000015000005d60333301566d0333133300c703331308808803099000030aa0aa030770bb030770003300100103
0000000000000000330f902820e88940300102420006d6000000000000111003333330210020333308808803099033330a77a0330777bb033077f03300000003
055100051005510033000008220884030016104420056502065602444016d033333301212112033308802203099000030770a90307b0bb033000ff0300000000
0511100010001100333333060000203301d5d50224051500055d0000001110033330122112110333022020330990940307a099030bb0bc030770ff0300000000
0011000000000000333333075103033305650002420000000000333305d66d03330112211201033302220333304440330aa990330bc0cc0330fff03300000000
00000000000000003333330551033333015d5000000015d033333333015d6d033330101011003333000033333300033330000333000000033300033300000000
00110010100110013000000030000000000000000000000000000000011111111111111000040040e00b00000000000000000000000000000000000000055500
100000010000000130005515300055151100000000011001000100000010d50000000100000000000000000000111111111111000510000000000d50005d5110
001010000101010030005101300051011010000000101011501100003001111111111003040be0111140e4000000000000000000051101000010511005d51010
1011101101110001300010103000101000000000001001000d10000030100d5000000103b0e110fc711040000005111100001000005110100101110005510000
10000011000000003000000030000000000000000011103330511000300111111111100304111079c1101b000005100101001000000101000010100005100000
00051000011105113300005500155510000000000010103330d100003300100000010033000001caf10000000005100100101000001010100501010000110000
1101101100110111330005110051010010000000000010333050000033300150101003330e0110aaa0111b000005100101001000000101005010100000000000
10000001100001113300011000100010000000000011103330d11000333301d050100333bb01020002011e100005101100101000000000050100000000010001
00055100000100000000000000000000000000030010103330510000333301d05010033304010088800114000005111100001000000000d01000000033333333
51051110510511100000001100000011111000030000103330d00000333301d0501003330000002220000000000100001111100000000d010010000033333333
00011110110511000000010100000101101100030011103330511100333301d050100333040b400200be0e0000010100100010000000d0100101000000003333
51001110110111050000000000000000010100030010103330d10000333301d05010033300eb0b020e0040000001001151011000000d010000501000dd500000
11000000000011010000000000000000000000000010103330500000333301d0501003330000400200400000000101000500100000d010000001010055155110
11051055100000011110110100000000111110000001103330d11000333301d01010033300000000000000000001010005011000005100000000110051111100
10010051110510010101110100000001001011000010103330510000333301505010033300000000000000000000100000111000000000000000000011110000
00000011110111000010110100000000110001000000103330d00000333301d01010033300000000000000000000000000011000000000000000000000000000
51111011110111050000000000000000000000000010103330511000333301501010033300000000000000000000000000000000000000000000000000000000
11111000000000051100000011005110000000000000103330d00000333301501010033300dddd5d5d511100000000000000000000ddd5000000000000000000
11111010051005011010000010101000000000000000100000500000333301501010033300d111111000010000d55100000000000d5d5100015d511000000000
11110051051101000000000000000000000000000011d5d5d5d11000333301501010033300d10101010101005d50011111100d51055510001000000110551101
00000000011100000000000000000000000000000010110110110000333301501010033300d10101000001001000000000015100001100000000010001000010
55051001011100110015101000000000000000000000100100100000333301501010033300d10101010101000001000000000000000000000100000000001000
11011011001101111051010010000000000000000000000000000000333301501010033300d11111000001000100001001000010000000000000100001000001
10000000000001110010000000000000000000000000000000000000333301501010033300d00111000111000000000000000000010000100000000000000000
555555555555555500333330000330030000033300000000000000003333011010100333000500001110100000000d055510dd515510d00005100d5533333333
515155115511515100333300000030030000003311110000000000003330015010100033000d0010111010000000d55111105511511055005110d51130000000
111111111111111100333300330030030033003311101000000000003300100000010003000050101101000000d1d5111010111111105100110051100d550d50
01101110101101010033330033003003003300330101100000050000300111111111100000001000110100001d505111000011110000111011001110d5515510
1001001100101010003333000000300300000333000000000000000030100d500000010000000100101000000500111000001100000011001100100055111100
01001010010010010033330000003003000000331010003300000000300111111111100000000010110000000000000000000000000000000000000011100000
000000000000000000000300330030030033003301100033000000000010d5000000010000000001100000000100000001000000010001000100000010000000
00000000000000000000030033003003003300331110003300000000011111111111111000000000000000000000000000000010000000000000001000000000
111000001110000033333333000000003333333333333333333333333302828820ccd1016e203333333333333333330033333333003333333333300333333333
00001111000011113333333300000000333333333333333333333333330281082077cd016e2e0333333333333333330433333333040333333333040333333333
00005511000055113333333311110000333333333333333333303333333018e020ccd101d0880333000000003333330233333333024000000000420333333333
11110000111100003337a333000011113333333330003333330d0333333000002f00001002203333466ddd660003330033300333004465505564400333300333
5551000055510000333a93330000000033333330006033333067d03333330102847f778800033333200060000200000033308030000267766662000003080333
00000000000000003333333300000000333333055d7d03330dd610033333301828f8f7828e0333330086758000d0700233308800800000060000000800820333
2222222222222222333333330000000033333015675670305551d1d03333010282888f88e0203333067756657075700033308082220008675800002022020333
888888888888888833333333000000003333301608d08703051516dd333330322878288803033333006000605d65600033300202022067756650020220200333
22222222222222220333333300000000333330111d65d0333001dd60330333333333333333033333006000600677707033330020200006555600002002003333
22222222222222220000000300000000333300015116603302055d0333233300033300033323333390566650076677503333300200d906777504000020033333
222222222222222206677760000111113330d61015dd01004030103333020018e0008e003023333310007000016d5500333333020d5100565001100000033333
22222222222222220000000311111110330768dd0000507d0333033333002012eeee28ee020333331a00000905011050333333006d51a0000091110000003333
222222222222222203333333000000003055860608e1605650333333333001288e8e118e003333330110000130d000d0333330dd551011000011011100003333
22222222222222223333333300000000301d605d601d001150333333332012888888888ef0333333011a241030d00d0033330994d11011a24100001994203333
222222222222222233333333000000003015580155104000033333333300002828111118e033333310119101330dd00233309000210101191010002000020333
222222222222222233333333000000003301d26000020103333333333300088881000211ef033333000110103330002033010065020000110100001057010333
8888888888888888333300030001111033301d0d670010333333333330088828200000218f03300033333933330000003301070701066d00006d501070710333
222222222222222233004703001110013333010d56000333333333330882228820000021ee000288333394433028820033010000016d55d11dd5101000010333
0000000000000000301d4903011000003333300515020333333333332000022880000021e802220033394433302882003330100010d510555115100100010333
11110000111100000144900311000000333330100024033333333333030012028f000018ef012033333a94333028e20033300111061151000011100011100333
5555000055550000011dd060100000003333301d024003333333333333301200847f77f88e00033333a94333302ee2003330200006151d111511000000020333
000011110000111101400070000000003333301d60010333333333333333012828f8f788e033333333a94333302ee20d33302e220d1101dd5110100022220333
000011110000111100000070000000003333301550110033333333333330101282888f8e0203333334a94333302ee20d33302ee20d1510111001010022820333
000055550000555530556070000000003333301d6605d03333333333333303012878288e0003333337a93333302ee20d33302ee20d1011000011000028820333
3333333333333333310035030000000033301d0d760010333333333333333300128888e03333333337a933333311113333302e8055101d111110100028820333
333333333333333335001101100011003333010d5d0003333333333333003001188888ee0333333337a93333331dd13333302880511015101510100028220333
3333333333333333310000000111001033333005550240333333333330220ee888828888e03333334794333331dccd1333302809010101000101000002220333
333333333333333331000000000000013333011000242203333333333300e8208e228e22803003337a9333331dc77cd133300000901010041010000200000333
333333333333333310000000000000003333015d02400103333333330308220280008e002e0880337a9333331dc77cd130028880040404000202022000822003
33333510003333510000000000000000333301d60001510333333333208000280200802202e22e007a9333331177771102288822200000022000000022882220
3351100000001500000000000000000033301550033015d0333333330200208022008002000000827a9333333117711300000000000000000000000000000000
1500000000000000000000000000000033301d6603300000333333330000028000000800200000007a9333333300003302222222222222222222222222222220
3333333333333077700333333333333333301d0d760010333333333333088828200000218f030000333333333333333333333330000333333333306677033333
333033333333077766503333333333333333010d5d000333333333330082228820000021ee002288333333333333333333333308eef033333333066777700333
330703333333076000003333333333333333300555040333333333332800022880000021e8022200333000333333033333333028888e03333333067007006033
30760330333306067650033333333333333330100042033333333333000012028f000018ef010033030aaa0300307033333302228eeee0333333066087807033
307603073333056705050333333333333333301ddd0003333333333333301200847f7ff88e00333370099003070000333333082ee80f00333333306660707033
30760307333305676550033333333333333333015500033333333333333301282878f788e0333333049900333040400033302828ee0003333333330057007033
3076030633330055555033333333333333333301d6603333333333333330101282f8888e0203333304090203044999a033302002288803333333306000006033
30760305333300000003003333333333333333000000333333333333333303012888288e00033333044900030449000033300330000033333333005755706033
3076030533307682200060000000333300000003333333333333333333333300128888e033333333704499903044999033333330000333333330490566000003
000000003330667670f0d0777777033305d77d03333333333333333333303301188888ee03333333049909000499090033333308eee033333302449000704903
06d5508833300555509050666666603301566d033330003330003333330200e888828888033330034049a000004aa003333330288efe03333305649066000003
000006893333000000005000000003330011100000077d00077d033300000820822208e2033008e09009aa040909aa0333330228888e03333302224000007033
30f905283333300820330033333333333016d04442056502056503338808e82800008802800888080049a9000049990333302822eeeee0333330220070300033
30000028333306682603333333333333001110000005150005150333008022080200802028222000302490333024903333302888e80f00333333000555033333
3333302233307600006033333333333305d66d0333300011000033330000000800082002022000000200003333000033333000022e0003333333330707033333
33333000330550330550333333333333015d6d03333015005d60333300000000e008000000000000040304033040403333333300228803333333330505033333
0667703333333333333330667003333300000003300000d65d03333300088828200000218f033330333033333044999033333330000333333333049066000003
66777703333333333333066770603333333333330d785d26600333332882228820000021ee0000083307033304990900333333088ef033333330244900704903
67007003333333333333067000703333333333301758655505d033330000022880000021e8022280307790334049a00033333022888e03333330564906000003
66087803333333333333066080703333333333301525550056603333330012028f000018ef01220308a980039009aa04333302288e0f03333330222400007033
066607033333333333333066607033333333333011550011d7d0333333301200847f77f88e00003308999203004999003333028ee80003333333022070300033
300570333333333333333300506033333333333300005665560333333333012828f8ff88e03333330899f2033024903333302828eeee03333333300555033333
06000003300333333330006000603333333333333055ddd851033333333010128278888e02033333089f72030200003333302802280033333333307507503333
057557000093333333049057000003333333333333011112103333333333030128882f8e0003333308f791030403040333300200003333333333305030603333
9056600670933333302449050449033333333333333011882033333333333300128888e0333333330879a2033044999033333330000333333304900566000003
4900070000433333305649000000033333333333333000000333333330000001188888ee03333333089a91033099090033333308eee033333024490000704903
490660033003333330222405607033333333333333305602033333330220eee888828888e000333308a992033009a00333333028888803333056490666000003
240000333333333333022000000033333333333333305d6003333333300e88208e288e228eee0333089982033090a90333330222800003333022240000007033
2005650333333333333003075033333333333333333011d503333333330820028008e0002888e03300822003300499033333028e0f5f03333302203070300033
00500060333333333333330510333333333333333330056700333333308000280200802000008033302210333024903333302828000033333330033050333333
06033070333333333333330750333333333333333330101550333333008008800220080002008003330103333300033333302802200003333333333070333333
60333050333333333333330510333333333333333330101d67033333020020000000008800002820333033333304033333320000022203333333333050333333
__gff__
0000000000000000000000000000000000000000000000000000000000000000000000000000000000000000000000000000000000000000000000000000000000000000000000000000000000000000000000000000000000000000000000000000000000000000000000000000000000000000000000000000000000000000
0000000000000000000000000000000000000000000000000000000000000000000000000000000000000000000000000000000000000000000000000000000000000073000000000000000000000000000000000000000000000000000000000073000000000000000000000000000000000000000000000000000000000000
__map__
0000000000000000000000000000000047480000004748000000474800000000000000004748474800000047484748000000000000004748000047480000000000000000000000004748474800000047480000004748474800000000000000000000004748004748004748004748000000000000000000000000000000000000
0000000000000000000000000000000057580000005758000000575800000000000000005758575800000057585758000000000000005758000057580000000000000000000000005758575800000057580000005758575800000000000000000000005758005758005758005758000000000000000000000000000000000000
0000000000000000000000000000000067680000006768000000676800000000000000006768676800000067686768000000000000006768000067680000000000000000000000006768676800000067680000006768676800000000000000000000006768006768006768006768000000000000000000000000000000000000
0000000000000000000000000000000067680000006768000000676800000000000000006768676800000067686768000000000000006768000067680000000000000000000000006768676800000067680000006768676800000000000000000000006768006768006768006768000000000000000000000000000000000000
0000000000000000000000000000000077780000007778000000777800000000000000007778777800000077787778000000000000007778000077780000000000000000000000007778777800000077780000007778777800000000000000000000007778007778007778007778000000000000000000000000000000000000
6464646464646464646464646453540000000000004262646464646464646464646453540000000043626464646464646464646464646464646464646453540000426464646464646464646464646464646464646464646464646464645354000000424464646464646464646464646464646464646464646464646464646464
646445466464494a6464454664537500000000000000434464494a6464494a6464645275000000000042626464494a6464696a4d4e696a646464494a64645354434464644b4c644d4e644b4c6464644546454664494a644546454664646452540000436264646464494a64696a64494a644d4e64494a64646464646464646464
646455566464595a6464555664645354000000000000426464595a6464595a6464535400000000000000426264595a6464797a5d5e797a646464595a64646464646464645b5c645d5e645b5c6464645556555664595a645556555664646453750042636464646464595a64797a64595a645d5e64595a64646464646464646464
6464656664646464646465666464537500000000004263646464646464646464645375000000000000000042446464646464646464646464646464646464646464646464646464646464646464646465666566646464646566656664646464535443446464646464646464646464646464646464646464646464646464646464
6464646464646464646464646464535400000000004344646464646464646464645354000000000000000043446464646464646464646464646464646464646464646464646464646464646464646464646464646464646464646464646464646464646464646464646464646464646464646464646464646464646464646464
7600000000760000007600000000760000000000000000000000000000000000000000000000000000000000000000000000000000000000000000000000000000000000000000000000000000000000000000000000000000000000000000000000000000000000000000000000000000000000000000000000000000000000
0000760000007600760000007600000000000000000000000000000000000000000000000000000000000000000000000000000000000000000000000000000000000000000000000000000000000000000000000000000000000000000000000000000000000000000000000000000000000000000000000000000000000000
b3938383a38393a3b3a38393a3b3838300000000000000000000000000000000000000000000000000000000000000000000000000000000000000000000000000000000000000000000000000000000000000000000000000000000000000000000000000000000000000000000000000000000000000000000000000000000
2528132826292528131328262813022826281306282925281313132826280313282628030628262813020628262806062826281313022826281313062826281302022826292528172826281728262817062826281702282628031313062826280313020228262803032826280313131328262925280313102826281710282628
1713132826281703282628131002282628131006282628031002282628100628262925281428262814022826281717282628171006062826281703032826280303131028262803030310282628030303030328262925281410282628141728262814131313282628140303282628171010282628171703062826281010060628
2628171717282629252805282628050628262814142826281417172826281403030306282628141403282628030303101028262814170310282629252805030328262805172826280514282628051028262805030606282628141414032826281717171728262925280503030328262805171428262805101028262814141417
2826281717171428262817171717102826280303101010060628262925280514142826280517172826280510100606282628141414171728262817171710101028262805030303031010282629252828262925282826292528282629252828262925282829002828290000012814282628032826280728262901280428262814
2528132826280228262806282629252803282628131328262813022826280202282628062826292528172826281028262813062826281313132826280313282628020228262806062826292528170328262803032826280306062826280302022826280606062826281028262925281428262817030628262817030328262803
030606282628030302022826281010282629000000000000000000000000000025132728130b050c282606272806050c0d28262925022728020c03082826172728171214082826292514272813140f0e2826052728050c0412282629250327280301101428261027280612131028262925182728020f13132826192728031213
142826290013100f151428262925182728020f131328261927280312191314010c2826290000000000000000000000000000000000000000000000000000000000000000000000000000000000000000000000000000000000000000000000000000000000000000000000000000428c36875dec01741698c1bf86d1491c65eb
00000000000000000000000000000000000000000000001f0000000000000000000000000000001f00000000000000000000000000000000000000000000000000000000000000000000000000000000000e0f000000000000000000000000000000000000000000000000000000000000000000000000000000000000000000
0000000000000000000000007f000000000000000000001f000000000000000000000000007f001f0000000000000000007f5f000000000000000000000000000000005f0000005f007f000000000000001f0000000000000000007f5f7f5f00000000000000000000000000000000000000000000000000000000007f000000
6b6c6d6e7b7c7c7e7d7b7c7e7e7c7d6f6c6c6d6e6b4f6c2f6c7b7d6f6b6f6c6c4f6f7b7c7e7c7c7e7e7d6f6c6e6d6e6f7b7c7c7e7c7d6e7b7e7d6e6c6f6b6f7b7d6f7b7e7d6c7b7c7c7c7d6f6c6e4f6b6c2f6b6c4f6b6d6f6c7b7c7c7c7c7c7d6f6f6b6c4f6b6f6e6c6b6f7b7d7e7e6f6b6c6d6e7b7c7c7e7d7b7c7e7e7c7d6f
0000000000000000000000000000000000000000002e00000000000000000000000000000000000000000000000000000000000000000000000000000000000000000000000000000000000000000000000000000000000000000000000000000000000000000000000000000000000000000000000000000000000000000000
000000000000000000000000000000000000b0b1b1b23f2c2db1000000000000000000000000000000000000000000000000000000000000000000000000000000000000000000000000000000000000000000000000000000000000000000000000000000000000000000000000000000000000000000000000000000000000
000000000000000000001d1e00000000001d1e00000000001d1e00000000001d1e00001d1e0000000000001d1e00001d1e00000000000000000000000000000000000000000000000000000000000000000000000000000000000000000000000000000000000000000000000000000000000000000000000000000000000000
0000000000000000000057580000000000575800000000005758000000000057580000575800000000000057580000575800000000000000000000000000000000000000004b4c000000004b4c000000004b4c00000000000000000000494a0000494a0000000000000000000000000000000000000000000000000000000000
0000000000000000000057580000000000575800000000005758000000000057580000575800000000000057580000575800000000000000000000000000000000000000005b5c000000005b5c000000005b5c00000000000000000000595a0000595a0000000000000000000000000000000000000000000000000000000000
0000000000000000000067680000000000676800000000006768000000000067680000676800000000000067680000676800000000000000000000000000000000000000000000000000000000000000000000000000000000494a00000000000000000000494a00000000000000000000000000000000000000000000000000
0000000000000000000067680000000000676800000000006768000000000067680000676800000000000067680000676800000000000000000000000000000000000000000064000000000000000000000000000000000000595a00000000000000000000595a00000000000000000000000000000000000000000000000000
0000000000000000000067680000000000676800000000006768000000000067680000676800000000000067680000676800000000000000000000000000000000000000000000000000000000000000000000000000000000000000000000000000000000000000000000000000000000000000000000000000000000000000
00000000000000000000777800000000007778000000000077780000000000777800007778000000000000777800007778000000000000000000000000000000000000000000000000000000000000000000000000000000000000000000000000000000000000000000000000000000000102830405060708090a0b0c0d0e0f
